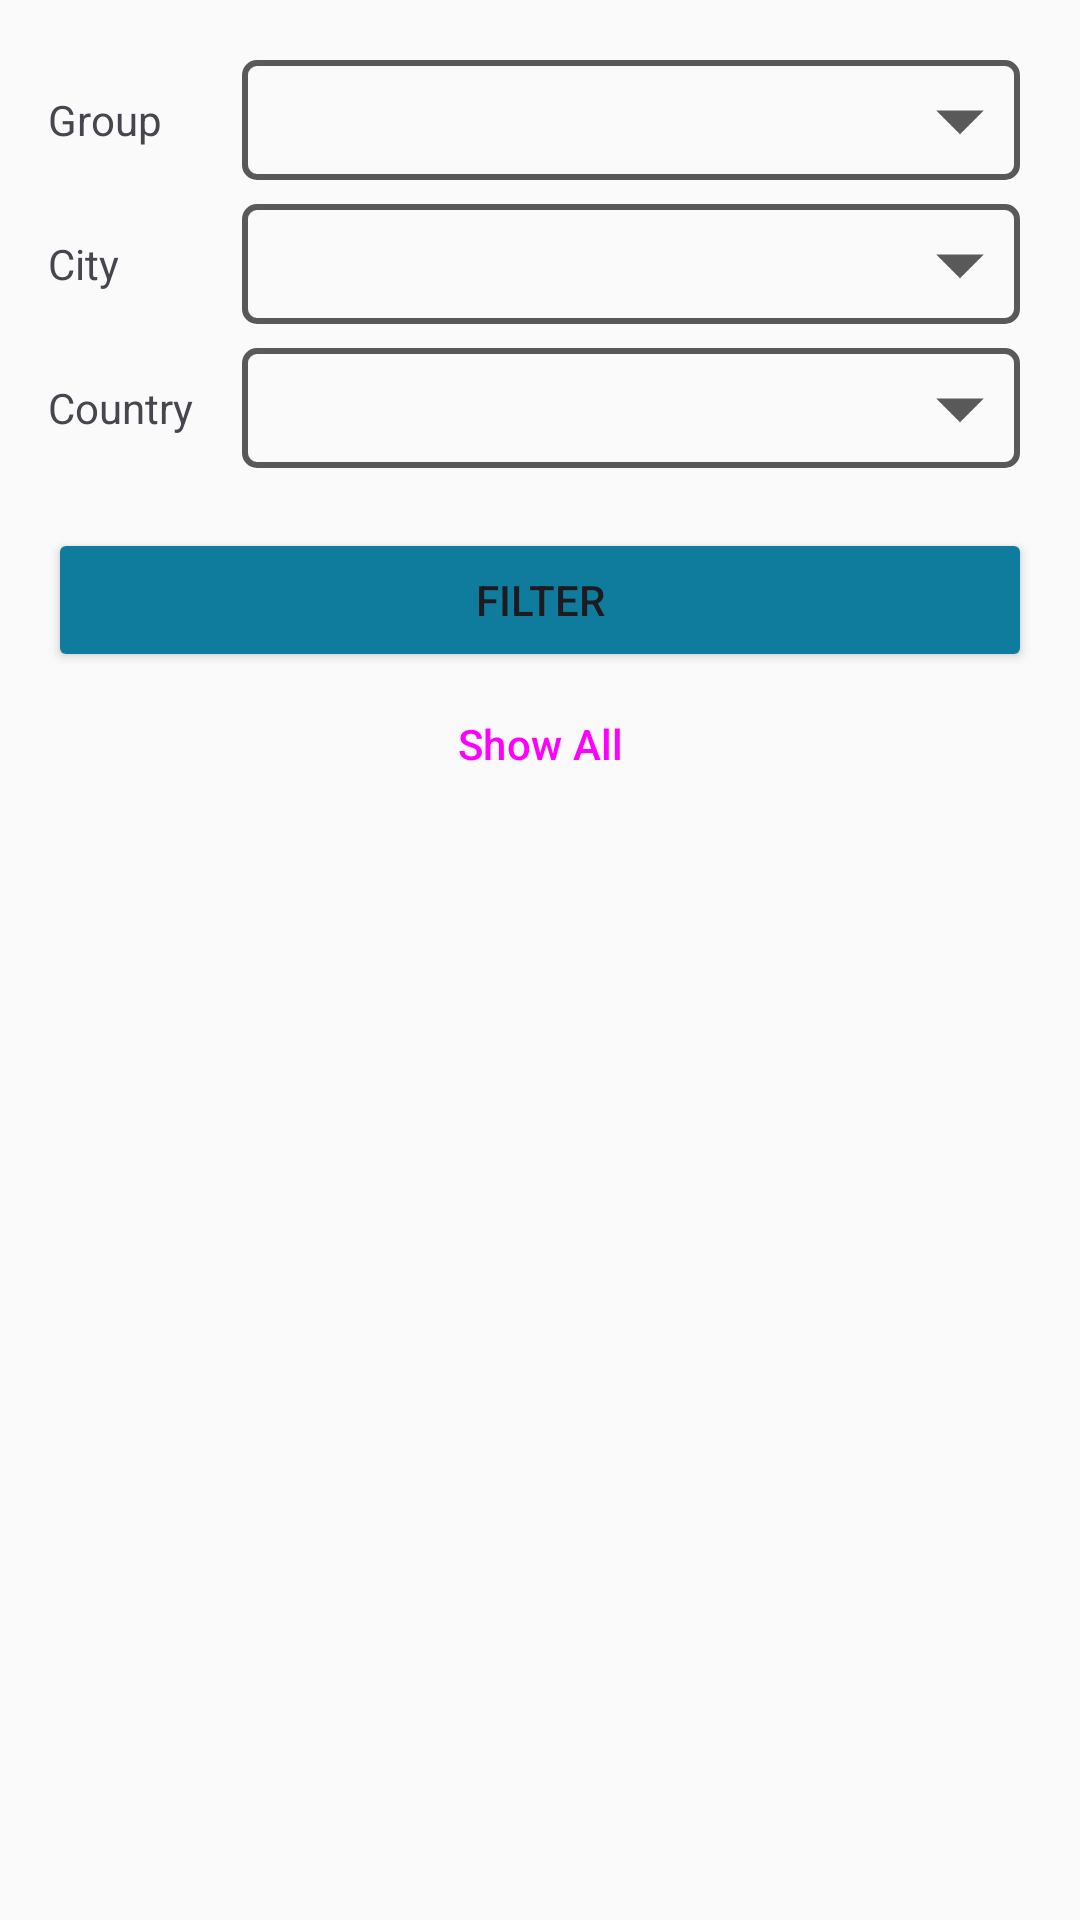

Write the Android layout XML for this screen, with the resource values it uses.
<!-- AndroidManifest.xml: application theme AppTheme -->
<!-- res/layout/dialog_filter.xml -->
<?xml version="1.0" encoding="utf-8"?>
<androidx.coordinatorlayout.widget.CoordinatorLayout
    xmlns:android="http://schemas.android.com/apk/res/android"
    xmlns:app="http://schemas.android.com/apk/res-auto"
    android:layout_width="match_parent"
    android:layout_height="match_parent">

    <ScrollView
        android:layout_width="match_parent"
        android:layout_height="match_parent"
        android:fillViewport="true"
        android:padding="16dp"
        app:layout_constraintBottom_toBottomOf="parent"
        app:layout_constraintEnd_toEndOf="parent"
        app:layout_constraintStart_toStartOf="parent"
        app:layout_constraintTop_toTopOf="parent">

        <LinearLayout
            android:layout_width="match_parent"
            android:layout_height="wrap_content"
            android:orientation="vertical">

            <GridLayout
                android:layout_width="match_parent"
                android:layout_height="wrap_content"
                android:orientation="horizontal">
                <TextView
                    android:layout_width="wrap_content"
                    android:layout_height="wrap_content"
                    android:layout_gravity="center_vertical"
                    android:paddingEnd="12dp"
                    android:text="@string/group"
                    android:layout_row="0"
                    android:layout_column="0" />
                <Spinner
                    android:id="@+id/spinnerGroup"
                    android:layout_width="wrap_content"
                    android:layout_height="wrap_content"
                    android:background="@drawable/background_spinner"
                    android:spinnerMode="dropdown"
                    android:minWidth="200dp"
                    android:layout_row="0"
                    android:layout_column="1"
                    android:layout_gravity="fill_horizontal" />

                <TextView
                    android:layout_width="wrap_content"
                    android:layout_height="wrap_content"
                    android:layout_gravity="center_vertical"
                    android:paddingEnd="12dp"
                    android:text="@string/city"
                    android:layout_row="1"
                    android:layout_column="0" />
                <Spinner
                    android:id="@+id/spinnerCity"
                    android:layout_width="wrap_content"
                    android:layout_height="wrap_content"
                    android:background="@drawable/background_spinner"
                    android:spinnerMode="dropdown"
                    android:minWidth="200dp"
                    android:layout_row="1"
                    android:layout_column="1"
                    android:layout_gravity="fill_horizontal" />

                <TextView
                    android:layout_width="wrap_content"
                    android:layout_height="wrap_content"
                    android:layout_gravity="center_vertical"
                    android:paddingEnd="12dp"
                    android:text="@string/country"
                    android:layout_row="2"
                    android:layout_column="0" />
                <Spinner
                    android:id="@+id/spinnerCountry"
                    android:layout_width="wrap_content"
                    android:layout_height="wrap_content"
                    android:background="@drawable/background_spinner"
                    android:spinnerMode="dropdown"
                    android:minWidth="200dp"
                    android:layout_row="2"
                    android:layout_column="1"
                    android:layout_gravity="fill_horizontal" />
            </GridLayout>

            <Space
                android:layout_width="match_parent"
                android:layout_height="16dp" />

            <Button
                android:id="@+id/buttonGroupSelect"
                style="@style/Widget.AppCompat.Button.Colored"
                android:layout_width="match_parent"
                android:layout_height="wrap_content"
                android:text="@string/filter" />

            <Button
                android:id="@+id/buttonAllSelect"
                style="@style/Widget.Material3.Button.TonalButton"
                android:layout_width="match_parent"
                android:layout_height="wrap_content"
                android:text="@string/show_all" />
        </LinearLayout>
    </ScrollView>
</androidx.coordinatorlayout.widget.CoordinatorLayout>
<!-- resources referenced by this layout -->
<resources>
  <!-- drawable background_spinner (drawable) -->
  <?xml version="1.0" encoding="utf-8"?>
  <layer-list xmlns:android="http://schemas.android.com/apk/res/android">
      <item
          android:bottom="4dp"
          android:left="4dp"
          android:right="4dp"
          android:top="4dp"
          android:gravity="fill">
          <shape>
              <solid android:color="#00000000" />
              <stroke
                  android:width="2dp"
                  android:color="#5A595A" />
              <padding
                  android:bottom="5dp"
                  android:left="5dp"
                  android:right="5dp"
                  android:top="5dp" />
              <corners
                  android:bottomLeftRadius="4dp"
                  android:bottomRightRadius="4dp"
                  android:topLeftRadius="4dp"
                  android:topRightRadius="4dp" />
          </shape>
      </item>
      <item
          android:gravity="center_vertical|right"
          android:drawable="@drawable/background_spinner_arrow">
      </item>
  </layer-list>
  <string name="city">City</string>
  <string name="country">Country</string>
  <string name="filter">Filter</string>
  <string name="group">Group</string>
  <string name="show_all">Show All</string>
  <style name="Widget.AppCompat.Button.Colored" parent="@style/ThemeOverlay.Material3.Button.TonalButton">
          <item name="android:textColor">@color/color_button_text</item>
          <item name="backgroundTint">@color/color_button_background</item>
      </style>
  <style name="AppTheme" parent="Theme.Material3.DayNight">
          <item name="colorPrimary">@color/colorPrimary</item>
          <item name="colorPrimaryDark">@color/colorPrimaryDark</item>
          <item name="colorAccent">@color/colorAccent</item>
          <item name="android:textColorLink">@color/colorTextLink</item>
          <item name="android:colorBackground">@color/colorBackground</item>
  
          
          <item name="windowActionBar">false</item>
          <item name="windowNoTitle">true</item>
  
          
          <item name="drawerArrowStyle">@style/AppDrawerArrow</item>
          <item name="toolbarStyle">@style/AppToolbar</item>
          <item name="appBarLayoutStyle">@style/AppAppBar</item>
      </style>
  <!-- drawable background_spinner_arrow (drawable) -->
  <vector android:height="38dp" android:tint="#5A595A"
      android:viewportHeight="24.0" android:viewportWidth="24.0"
      android:width="38dp" xmlns:android="http://schemas.android.com/apk/res/android">
      <path android:fillColor="#FF000000" android:pathData="M7,10l5,5 5,-5z"/>
  </vector>
  <color name="colorPrimary">#0f7c9d</color>
  <color name="colorPrimaryDark">#0f7c9d</color>
  <color name="colorAccent">#0f7c9d</color>
  <color name="colorTextLink">#126C88</color>
  <color name="colorBackground">#FAFAFA</color>
  <style name="AppDrawerArrow" parent="Widget.AppCompat.DrawerArrowToggle">
          
          <item name="color">@android:color/white</item>
      </style>
  <style name="AppToolbar" parent="Widget.Material3.Toolbar">
          <item name="titleTextColor">@android:color/white</item>
          <item name="subtitleTextColor">@android:color/white</item>
          <item name="materialThemeOverlay">@style/AppToolbarOverlay</item>
          
          <item name="navigationIconTint">@android:color/white</item>
      </style>
  <style name="AppAppBar" parent="Widget.Material3.AppBarLayout">
          
          <item name="android:background">@color/colorPrimaryDark</item>
      </style>
  <style name="AppToolbarOverlay" parent="ThemeOverlay.Material3.Dark">
          
          <item name="colorControlNormal">@android:color/white</item>
      </style>
</resources>
